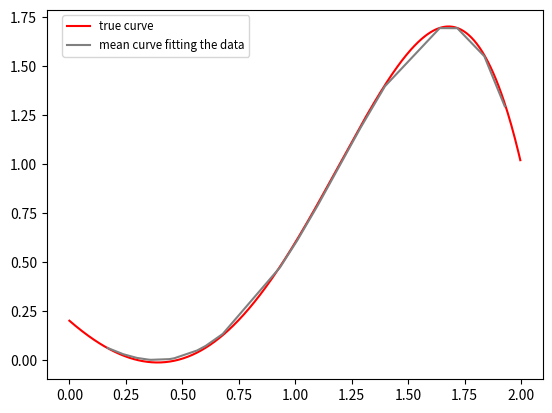

This figure's Python source: (Note: this script raises an exception after producing the figure.)
import numpy 
import matplotlib.pyplot as plt 
import random

def column(matrix, i):
    return [row[i] for row in matrix]

def expectation_maximization(X, Y, theta_0_size, N, convergence): 
    sigma_0_y = []
    mu_0_y = []
    a = 1
    b = 1    
    XX_transpose = numpy.dot(numpy.transpose(X), X)
    
    temp_sigma_0_y = []
    temp_mu_0_y = []
    temp_a = 0.5
    temp_b = 0.5

    while(abs(a - temp_a) > convergence and abs(b - temp_b) > convergence):
        
        sigma_0_y = temp_sigma_0_y
        mu_0_y = temp_mu_0_y
        a = temp_a
        b = temp_b
        
        temp_sigma_0_y = numpy.linalg.inv(a*numpy.identity(XX_transpose.__len__()) + b*XX_transpose)
        temp_mu_0_y = b*numpy.dot(numpy.dot(temp_sigma_0_y, numpy.transpose(X)), Y)
        temp_a = theta_0_size/(numpy.linalg.norm(temp_mu_0_y)**2 + numpy.trace(temp_sigma_0_y))
        temp_b = N/(numpy.linalg.norm(Y - numpy.dot(X, temp_mu_0_y))**2 + numpy.trace(numpy.dot(numpy.dot(X, temp_sigma_0_y), numpy.transpose(X))))
    
    return [sigma_0_y, mu_0_y, a, b]


def exercise16(N, sigma2_n, convergence, theta_0):
    
    N_points = numpy.arange(0, 2, 2/float(N))
    
    X = []
    for i in range(0, N):
        x = N_points[i]
        X.append([1, x, x**2, x**3, x**4, x**5])

    Y_true = numpy.dot(X, theta_0)
    
    Y_biased = numpy.dot(X, theta_0) + numpy.random.normal(0, sigma2_n, X.__len__())
    
    result = expectation_maximization(X, Y_biased, theta_0.__len__(), N, convergence)
      
    sigma_0 = result[0]
    mu_0 = result[1]
    a = result[2]
    b = result[3]

    X_test = []
    
    for i in range(0, 20):
        x = random.uniform(0, 2)
        X_test.append([1, x, x**2, x**3, x**4, x**5]) 
        
    X_test.sort()
        
    Y = numpy.dot(X_test, mu_0)
    
    mse = sum((numpy.dot(X_test, theta_0) - Y)**2)/N
    
    print(mse)

    plt.plot(N_points, Y_true, label='true curve', color='red')
    plt.plot(column(X_test, 1), Y, label='mean curve fitting the data', color='grey')

    plt.legend(bbox_to_anchor=(0.42, 1.0), fontsize='small')
    plt.savefig("exercise16_", quality=99)

    plt.show()    
   
   
    

exercise16(500, 0.05, 0.000006, [0.2, -1, 0.9, 0.7, 0, -0.2])


